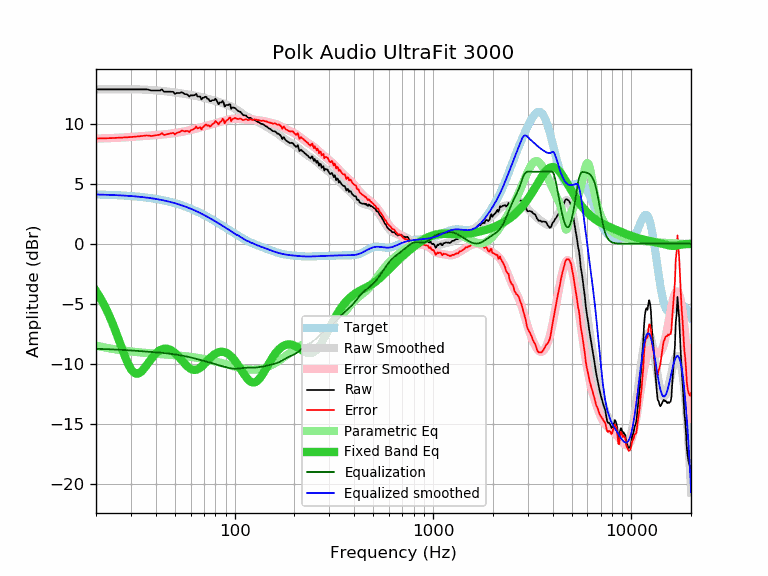

Values plotted in this chart, from the file beside it:
frequency, raw, error, smoothed, error_smoothed, equalization, parametric_eq, equalized_raw, equalized_smoothed, target
20, 12.86, 8.76, 12.86, 8.76, -8.76, -3.94, 4.11, 4.10, 4.10
21, 12.86, 8.77, 12.86, 8.77, -8.77, -4.50, 4.09, 4.09, 4.09
22, 12.86, 8.78, 12.86, 8.78, -8.78, -5.11, 4.08, 4.08, 4.08
23, 12.86, 8.79, 12.87, 8.79, -8.79, -5.77, 4.07, 4.07, 4.07
24, 12.86, 8.80, 12.87, 8.81, -8.81, -6.48, 4.06, 4.06, 4.06
25, 12.86, 8.81, 12.87, 8.82, -8.82, -7.21, 4.05, 4.05, 4.05
26, 12.86, 8.83, 12.87, 8.83, -8.83, -7.97, 4.03, 4.04, 4.04
27, 12.86, 8.84, 12.87, 8.85, -8.85, -8.71, 4.02, 4.02, 4.02
28, 12.86, 8.86, 12.87, 8.86, -8.86, -9.40, 4.00, 4.01, 4.01
29, 12.86, 8.87, 12.87, 8.88, -8.88, -10.00, 3.99, 3.99, 3.99
30, 12.86, 8.89, 12.87, 8.89, -8.89, -10.45, 3.97, 3.97, 3.97
31, 12.86, 8.91, 12.86, 8.91, -8.91, -10.74, 3.95, 3.95, 3.95
32, 12.86, 8.93, 12.86, 8.93, -8.93, -10.84, 3.94, 3.93, 3.93
33, 12.86, 8.95, 12.86, 8.94, -8.94, -10.79, 3.92, 3.91, 3.91
34, 12.86, 8.97, 12.85, 8.96, -8.96, -10.63, 3.90, 3.89, 3.89
35, 12.86, 9.00, 12.84, 8.98, -8.98, -10.39, 3.89, 3.87, 3.87
36, 12.86, 9.02, 12.83, 8.99, -8.99, -10.12, 3.87, 3.84, 3.84
37, 12.82, 9.01, 12.82, 9.01, -9.01, -9.84, 3.82, 3.82, 3.82
38, 12.76, 8.97, 12.81, 9.02, -9.02, -9.59, 3.74, 3.79, 3.79
39, 12.76, 9.00, 12.80, 9.03, -9.03, -9.35, 3.73, 3.76, 3.76
40, 12.76, 9.03, 12.78, 9.05, -9.05, -9.16, 3.72, 3.73, 3.73
41, 12.76, 9.06, 12.77, 9.06, -9.06, -9.00, 3.70, 3.70, 3.70
42, 12.76, 9.09, 12.75, 9.08, -9.08, -8.88, 3.69, 3.67, 3.67
43, 12.85, 9.22, 12.73, 9.09, -9.09, -8.80, 3.76, 3.64, 3.64
44, 12.66, 9.06, 12.71, 9.11, -9.11, -8.76, 3.55, 3.60, 3.60
45, 12.66, 9.10, 12.70, 9.13, -9.13, -8.75, 3.54, 3.57, 3.57
46, 12.66, 9.13, 12.68, 9.15, -9.15, -8.77, 3.52, 3.53, 3.53
47, 12.66, 9.17, 12.66, 9.16, -9.16, -8.82, 3.50, 3.49, 3.49
48, 12.66, 9.21, 12.64, 9.18, -9.18, -8.89, 3.48, 3.46, 3.46
49, 12.65, 9.24, 12.62, 9.21, -9.21, -8.99, 3.45, 3.42, 3.42
50, 12.48, 9.11, 12.60, 9.23, -9.23, -9.11, 3.26, 3.38, 3.38
51, 12.56, 9.23, 12.58, 9.25, -9.25, -9.24, 3.32, 3.33, 3.33
52, 12.56, 9.27, 12.56, 9.27, -9.27, -9.39, 3.29, 3.29, 3.29
53, 12.56, 9.32, 12.54, 9.29, -9.29, -9.54, 3.27, 3.25, 3.25
54, 12.62, 9.42, 12.52, 9.32, -9.32, -9.69, 3.31, 3.20, 3.20
55, 12.56, 9.41, 12.50, 9.34, -9.34, -9.85, 3.22, 3.16, 3.16
56, 12.46, 9.35, 12.48, 9.37, -9.37, -9.99, 3.10, 3.11, 3.11
57, 12.46, 9.40, 12.46, 9.39, -9.39, -10.13, 3.07, 3.06, 3.06
58, 12.41, 9.40, 12.44, 9.42, -9.42, -10.25, 2.99, 3.02, 3.02
59, 12.26, 9.30, 12.42, 9.45, -9.45, -10.35, 2.82, 2.97, 2.97
60, 12.36, 9.45, 12.40, 9.48, -9.48, -10.43, 2.89, 2.92, 2.92
61, 12.36, 9.50, 12.38, 9.51, -9.51, -10.48, 2.86, 2.87, 2.87
62, 12.36, 9.55, 12.35, 9.54, -9.54, -10.51, 2.83, 2.82, 2.82
63, 12.38, 9.62, 12.33, 9.57, -9.57, -10.52, 2.82, 2.77, 2.77
64, 12.48, 9.77, 12.31, 9.60, -9.60, -10.50, 2.89, 2.72, 2.72
65, 12.26, 9.60, 12.29, 9.63, -9.63, -10.46, 2.64, 2.66, 2.66
66, 12.26, 9.65, 12.27, 9.66, -9.66, -10.41, 2.61, 2.61, 2.61
67, 12.26, 9.71, 12.24, 9.68, -9.68, -10.33, 2.58, 2.56, 2.56
68, 12.02, 9.52, 12.21, 9.71, -9.71, -10.25, 2.31, 2.50, 2.50
69, 12.16, 9.71, 12.19, 9.74, -9.74, -10.15, 2.43, 2.45, 2.45
70, 12.16, 9.77, 12.16, 9.76, -9.76, -10.05, 2.40, 2.40, 2.40
71, 12.25, 9.91, 12.13, 9.79, -9.79, -9.95, 2.46, 2.34, 2.34
72, 12.22, 9.94, 12.11, 9.82, -9.82, -9.84, 2.41, 2.29, 2.29
73, 12.06, 9.83, 12.08, 9.84, -9.84, -9.74, 2.22, 2.23, 2.23
74, 12.06, 9.88, 12.05, 9.87, -9.87, -9.64, 2.19, 2.18, 2.18
75, 11.87, 9.75, 12.03, 9.90, -9.90, -9.54, 1.97, 2.13, 2.13
76, 11.88, 9.81, 12.00, 9.93, -9.93, -9.45, 1.96, 2.07, 2.07
77, 11.96, 9.95, 11.97, 9.96, -9.96, -9.37, 2.01, 2.02, 2.02
78, 11.96, 10.00, 11.95, 9.99, -9.99, -9.29, 1.98, 1.96, 1.96
79, 11.96, 10.05, 11.92, 10.01, -10.01, -9.23, 1.95, 1.91, 1.91
... 553 more rows
